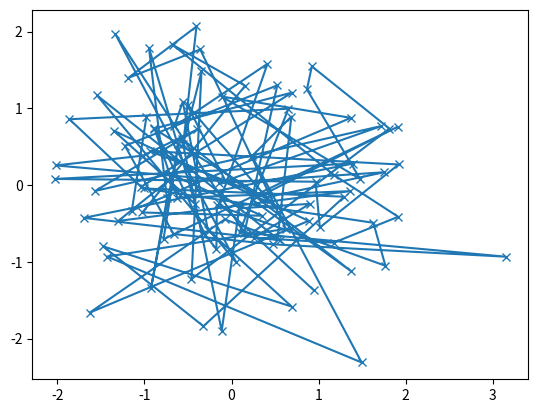

Here is the Python script that generated this plot:
import matplotlib.pyplot as plt
import numpy as np

def my_plotter(ax, data1, data2, param_dict):
  """
  A helper function to make a graph

  Parameters
  ------------
  ax: Axes
    The axes to draw to

  data1: array
    The x data

  data2: array
    The y data

  param_dict: dict
    Dictionary of kwargs to pass to ax.plot

  Returns
  ------------
  out: list
    list of artist added
  """
  out = ax.plot(data1, data2, **param_dict)
  return out


data1, data2, data3, data4 = np.random.randn(4, 100)
fig, ax = plt.subplots(1, 1)
my_plotter(ax, data1, data2, {'marker': 'x'})

plt.show()
